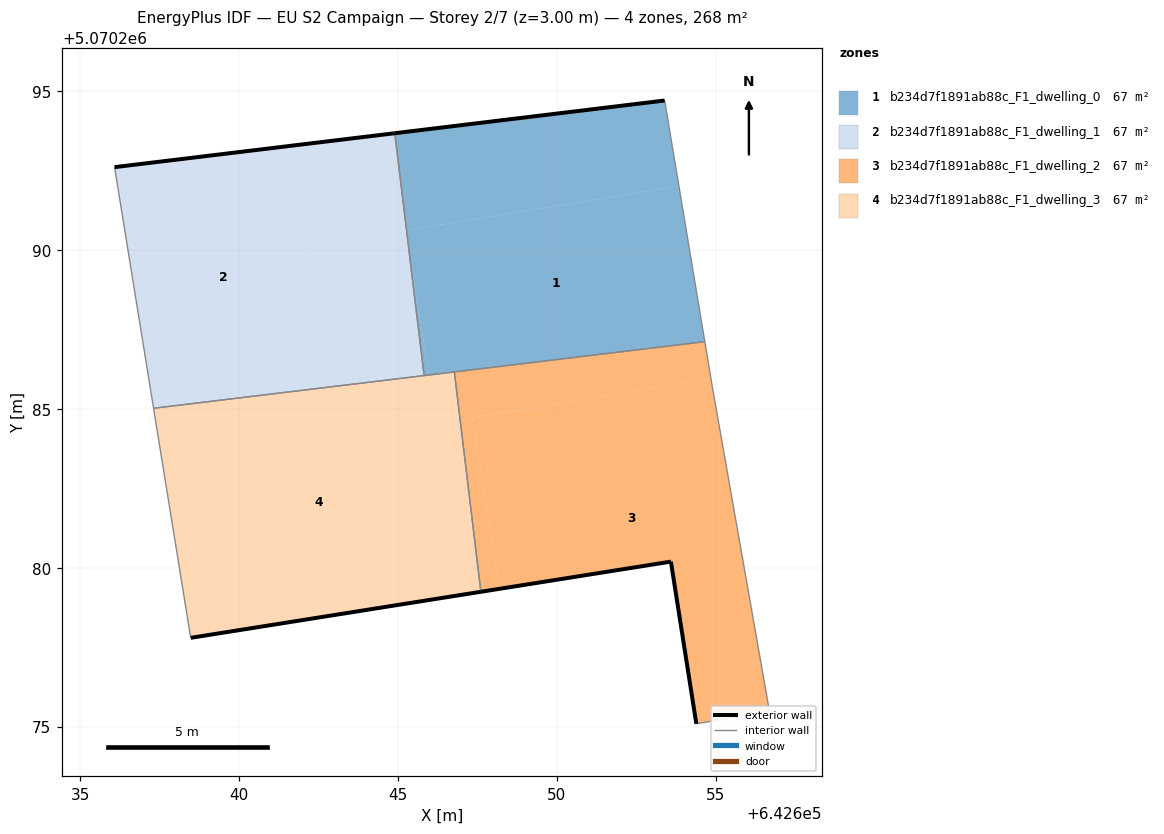
=== STOREY PLAN SPEC (per zone: floor XY polygon, exterior-wall plan segments, windows/doors) ===
zone 1: b234d7f1891ab88c_F1_dwelling_0  (67.1 m²)
  floor: (642654.66, 5070287.12) (642653.85, 5070292.01) (642645.27, 5070290.63) (642645.36, 5070289.93) (642645.98, 5070286.07)
  floor: (642645.98, 5070286.07) (642645.36, 5070289.93) (642645.83, 5070286.05)
  floor: (642653.85, 5070292.01) (642653.40, 5070294.71) (642644.91, 5070293.68) (642645.27, 5070290.63)
  exterior wall: (642644.91, 5070293.68) – (642653.40, 5070294.71)  [8.6 m]
  interior walls: 4
zone 2: b234d7f1891ab88c_F1_dwelling_1  (67.0 m²)
  floor: (642642.95, 5070285.70) (642641.72, 5070293.29) (642636.09, 5070292.61) (642637.31, 5070285.02)
  floor: (642645.83, 5070286.05) (642645.36, 5070289.93) (642645.25, 5070290.62) (642645.27, 5070290.63) (642644.91, 5070293.68) (642641.72, 5070293.29) (642642.95, 5070285.70)
  exterior wall: (642636.09, 5070292.61) – (642644.91, 5070293.68)  [8.9 m]
  interior walls: 3
zone 3: b234d7f1891ab88c_F1_dwelling_2  (67.1 m²)
  floor: (642656.69, 5070275.49) (642654.90, 5070285.70) (642654.85, 5070285.95) (642647.34, 5070284.73) (642648.21, 5070279.34) (642653.59, 5070280.20) (642654.39, 5070275.09)
  floor: (642648.21, 5070279.34) (642647.34, 5070284.73) (642646.96, 5070284.67) (642647.61, 5070279.25)
  floor: (642654.85, 5070285.95) (642654.66, 5070287.12) (642646.78, 5070286.17) (642646.96, 5070284.67)
  exterior wall: (642653.59, 5070280.20) – (642647.61, 5070279.25)  [6.1 m]
  exterior wall: (642654.39, 5070275.09) – (642653.59, 5070280.20)  [5.2 m]
  interior walls: 5
zone 4: b234d7f1891ab88c_F1_dwelling_3  (67.1 m²)
  floor: (642647.61, 5070279.25) (642646.78, 5070286.17) (642637.31, 5070285.02) (642638.48, 5070277.80)
  exterior wall: (642647.61, 5070279.25) – (642638.48, 5070277.80)  [9.2 m]
  interior walls: 4

=== DERIVED (storey summary) ===
Building: EU S2 Campaign
Storey: 2 of 7  (floor level z = 3.00 m)
Storey gross floor area: 268.2 m²
Zones on this storey: 4
  - b234d7f1891ab88c_F1_dwelling_0: floor 67.1 m²; exterior wall 8.6 m (25.7 m²); WWR 0.0%
  - b234d7f1891ab88c_F1_dwelling_1: floor 67.0 m²; exterior wall 8.9 m (26.7 m²); WWR 0.0%
  - b234d7f1891ab88c_F1_dwelling_2: floor 67.1 m²; exterior wall 11.2 m (33.7 m²); WWR 0.0%
  - b234d7f1891ab88c_F1_dwelling_3: floor 67.1 m²; exterior wall 9.2 m (27.7 m²); WWR 0.0%
Zone adjacency (shared interzone walls):
  - b234d7f1891ab88c_F1_dwelling_0 ↔ b234d7f1891ab88c_F1_dwelling_1
  - b234d7f1891ab88c_F1_dwelling_0 ↔ b234d7f1891ab88c_F1_dwelling_2
  - b234d7f1891ab88c_F1_dwelling_0 ↔ b234d7f1891ab88c_F1_dwelling_3
  - b234d7f1891ab88c_F1_dwelling_1 ↔ b234d7f1891ab88c_F1_dwelling_3
  - b234d7f1891ab88c_F1_dwelling_2 ↔ b234d7f1891ab88c_F1_dwelling_3